Labelled photos from "Herbs", an image-classification folder in pegasis470/Herbs. The possible labels are: belimbing wuluh, jambu biji, jeruk nipis, kemangi, lidah buaya, nangka, pandan, pepaya, seledri, sirih.

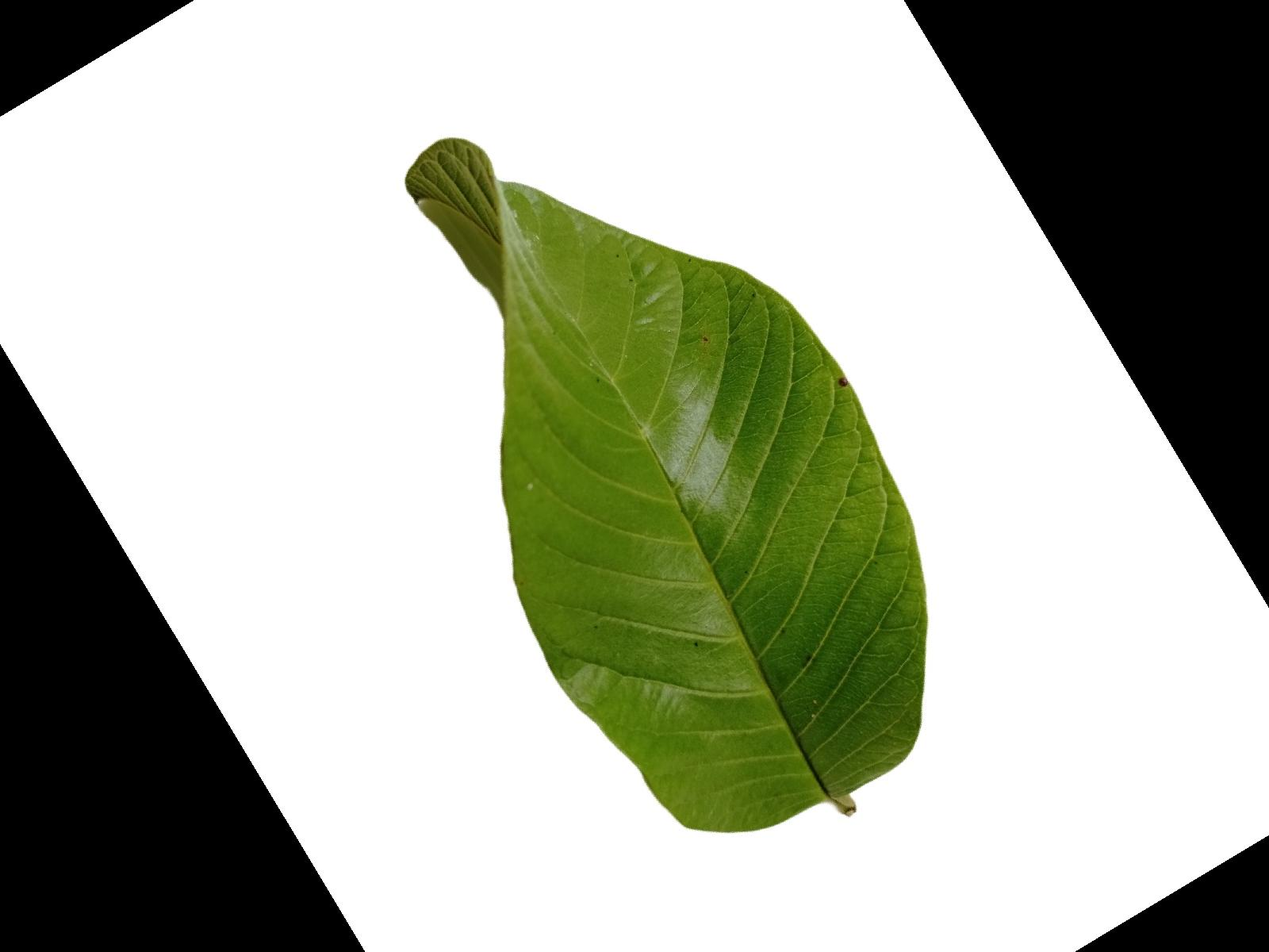
Label: jambu biji

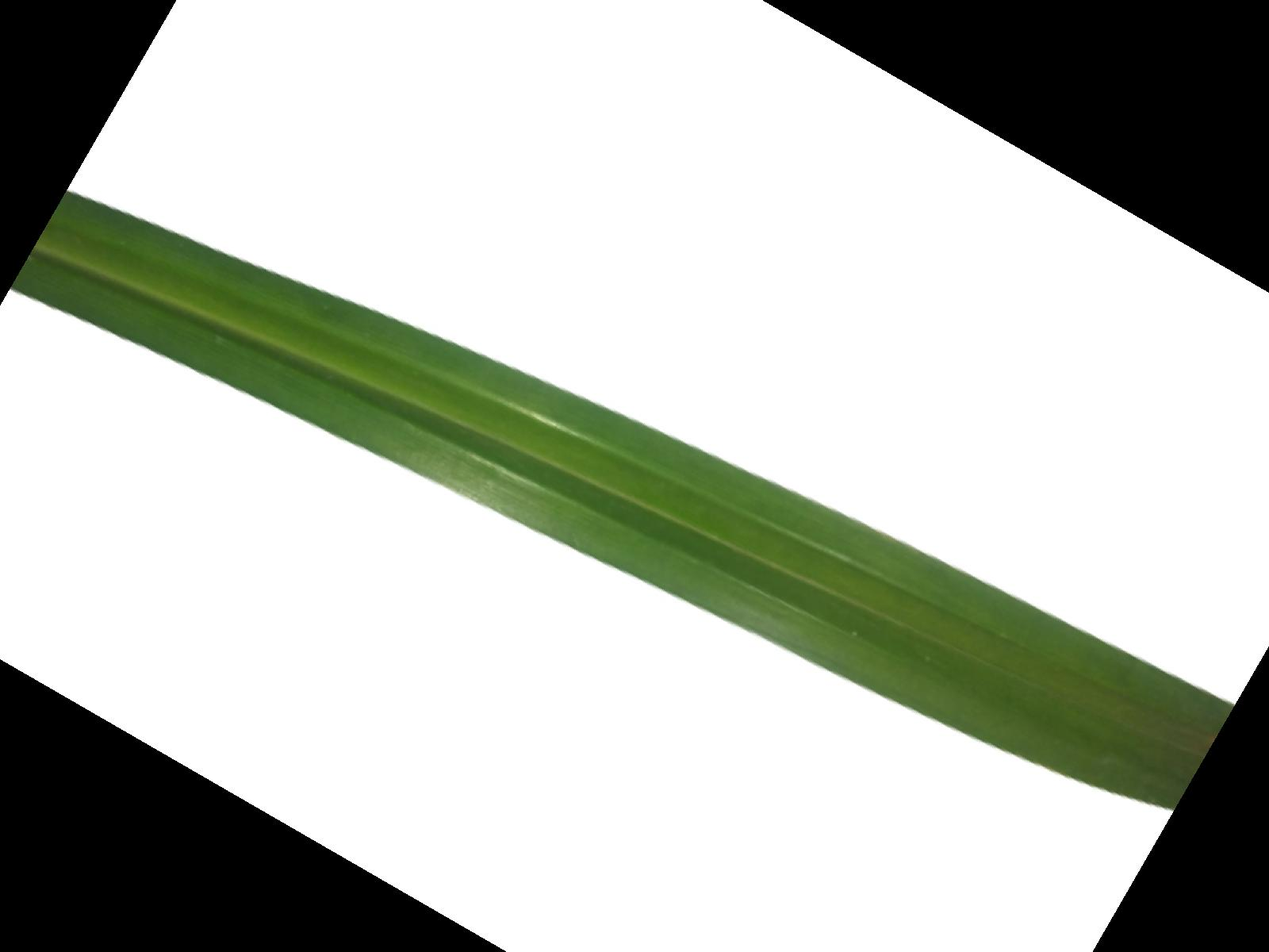
Label: pandan

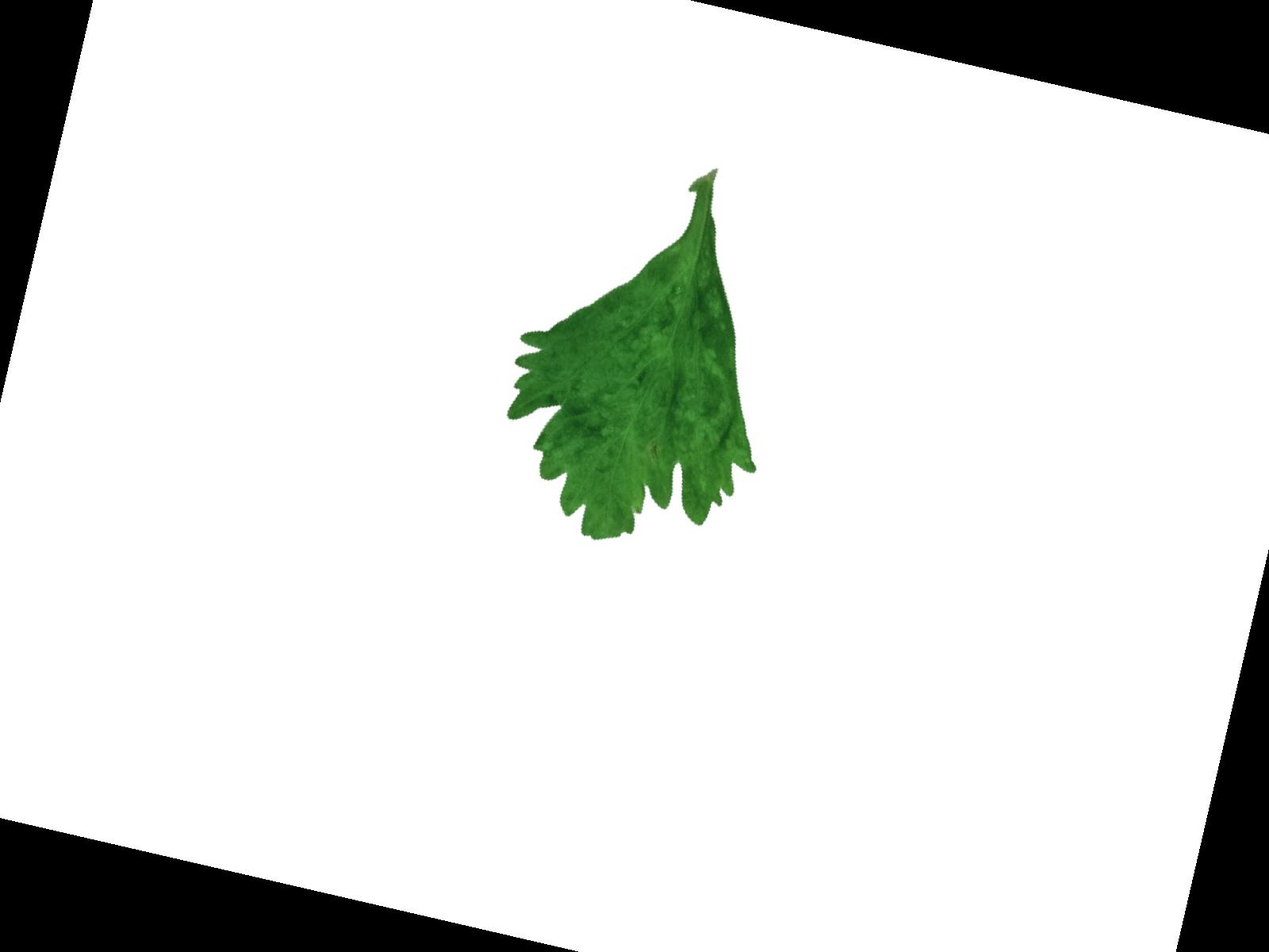
Label: seledri

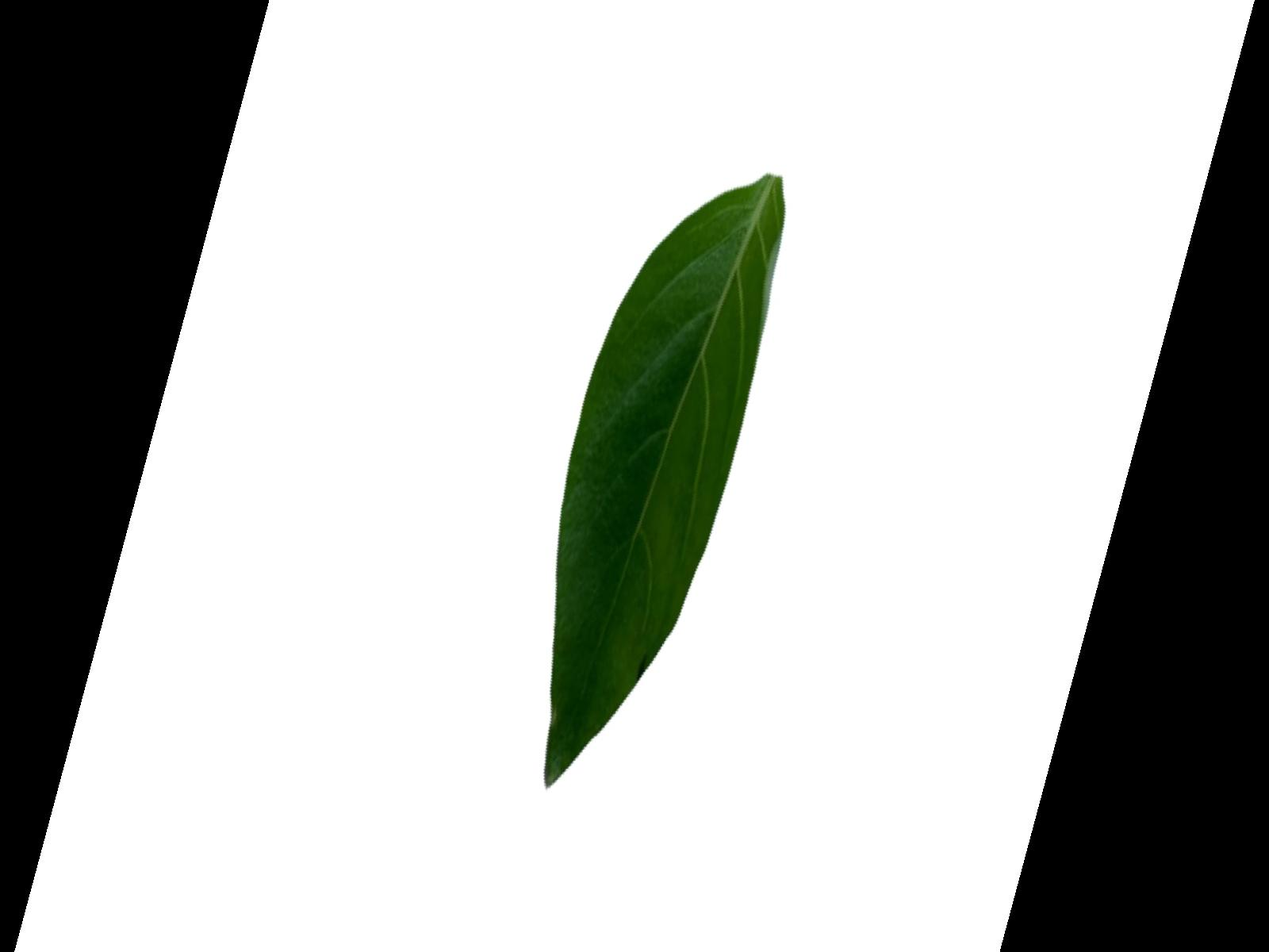
Label: kemangi

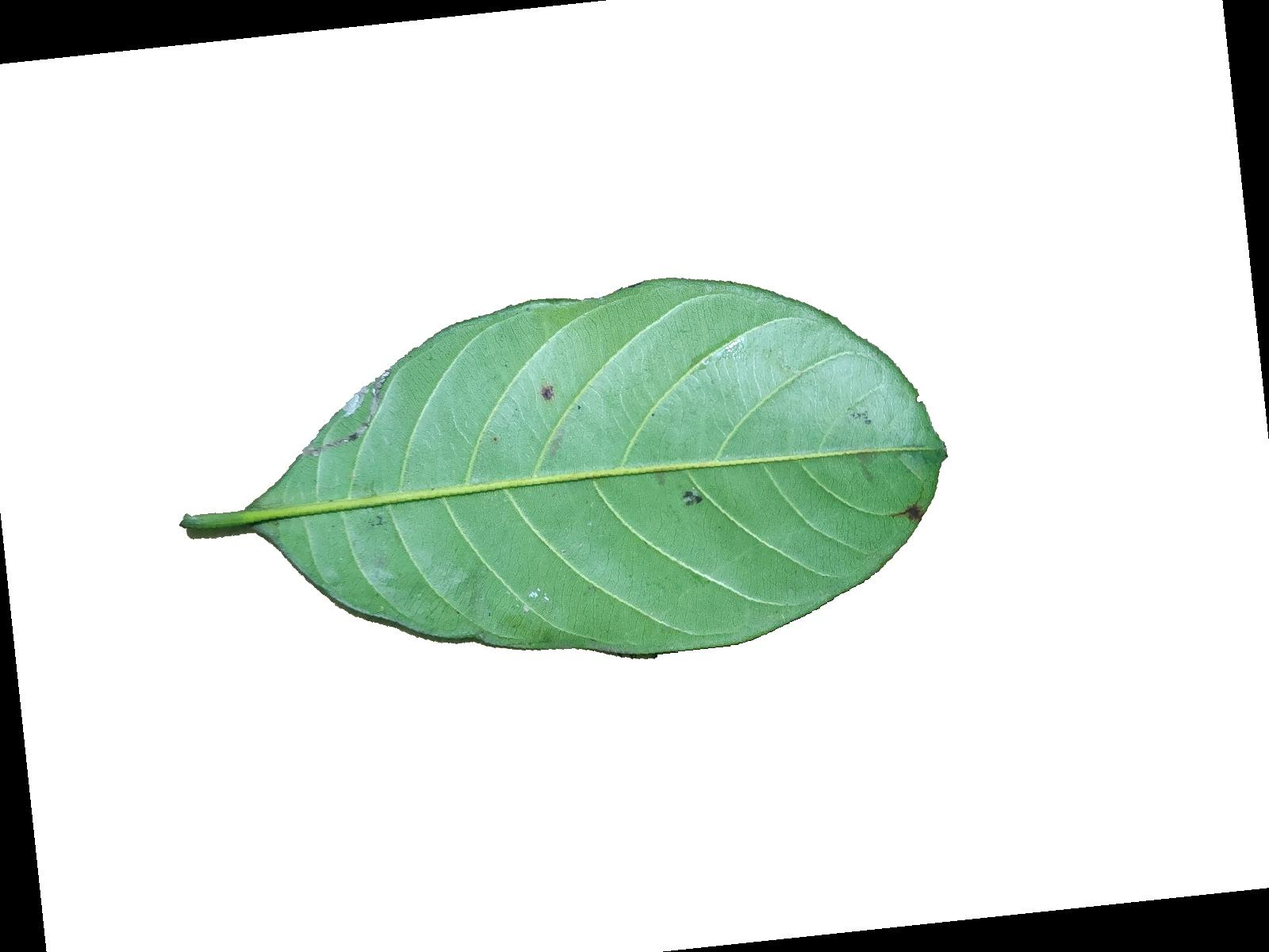
Label: nangka

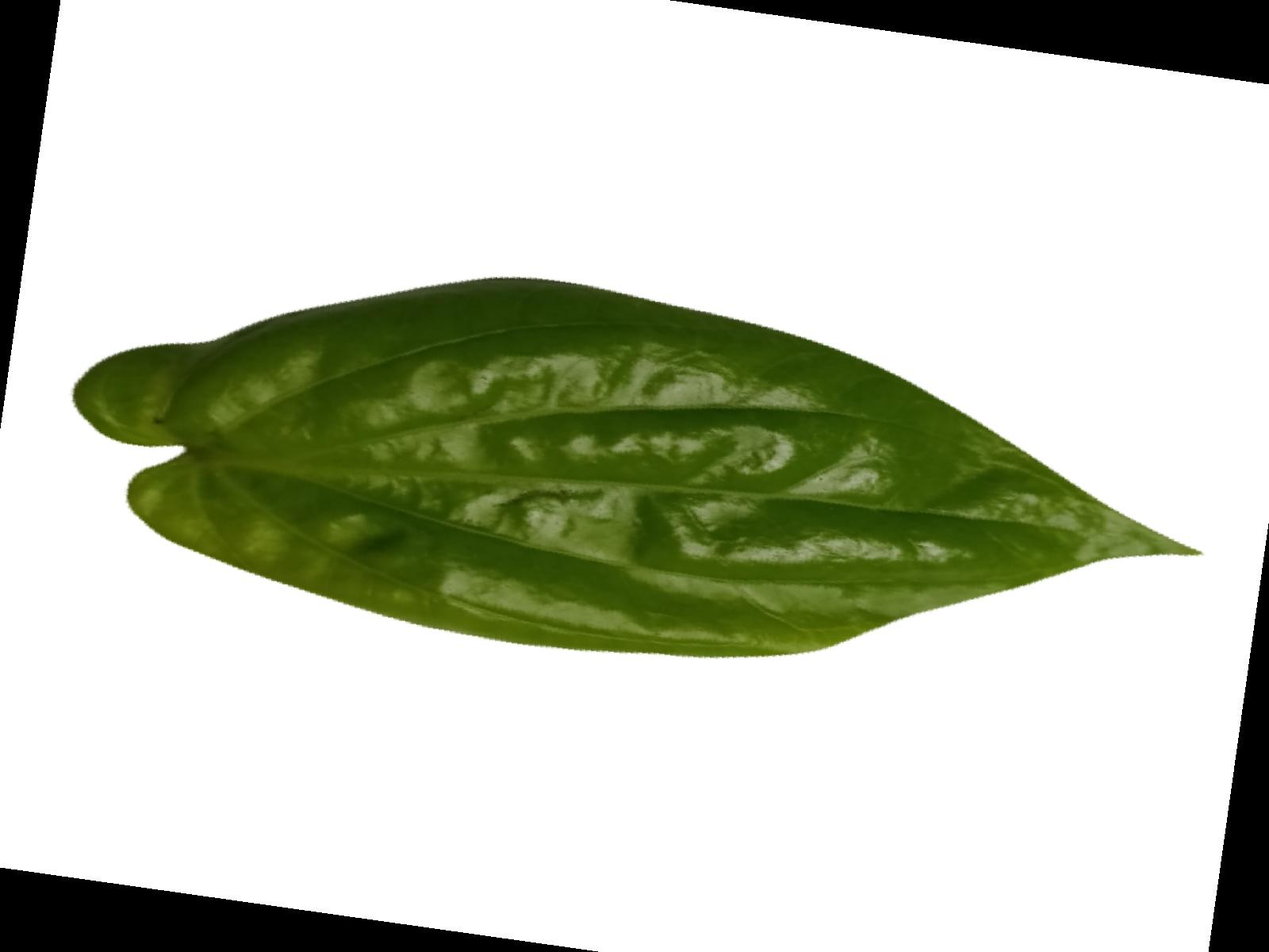
Label: sirih
